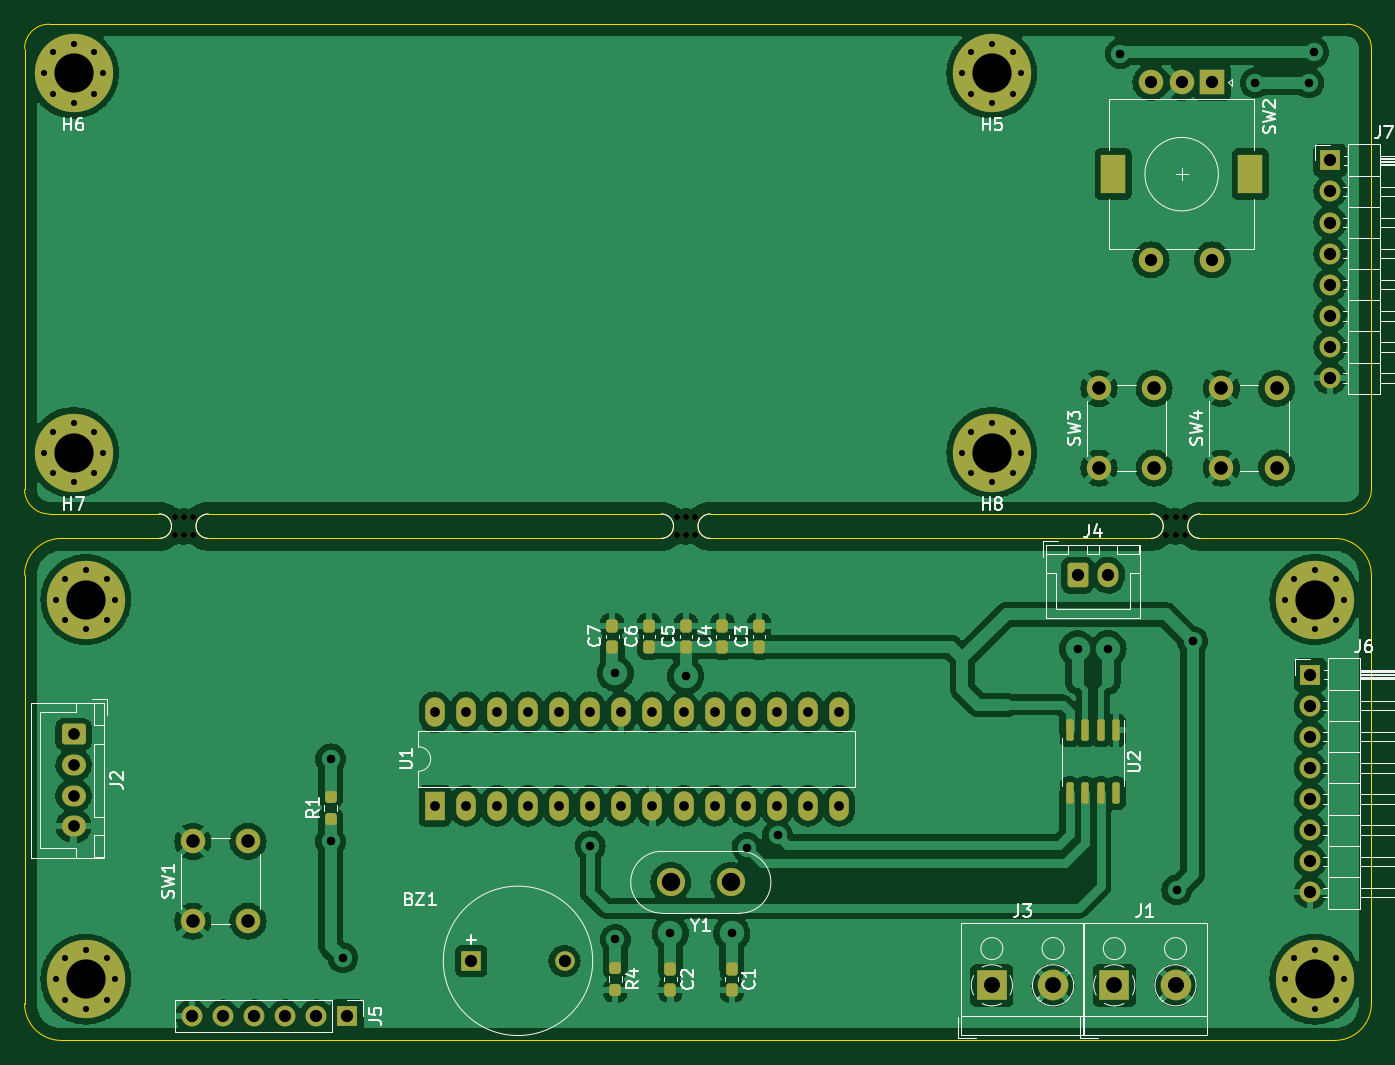
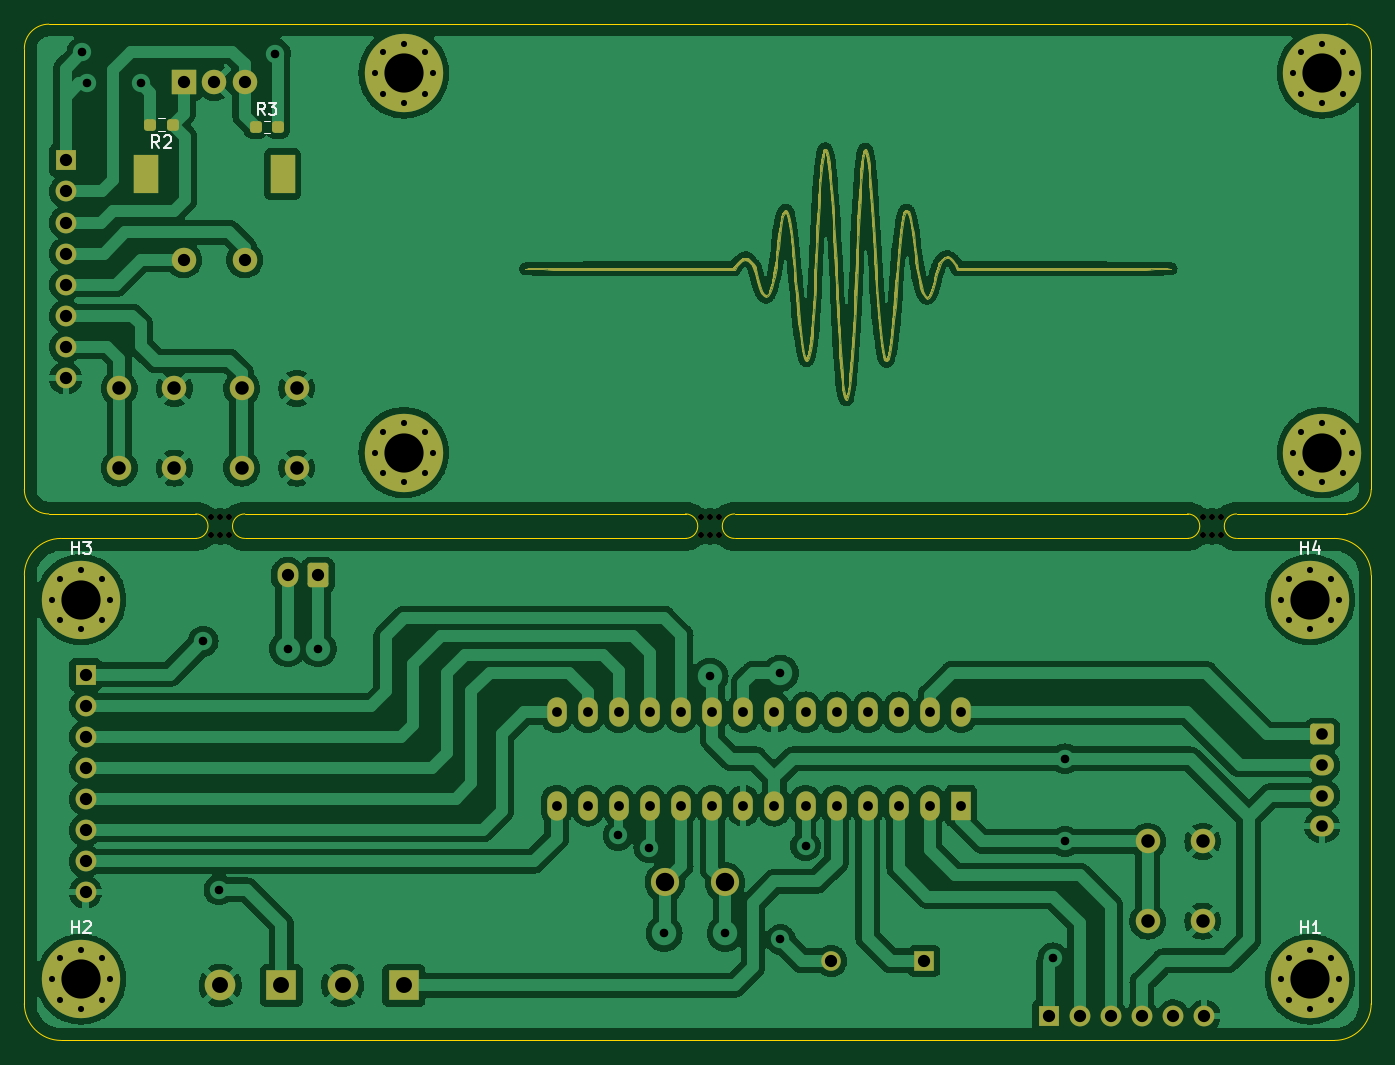
Circuit board: 11 layer files. Board 110.0 x 83.0 mm.
- bottom_copper: A10102-B_Cu.gbr (399830 bytes)
- bottom_mask: A10102-B_Mask.gbr (30701 bytes)
- paste: A10102-B_Paste.gbr (1352 bytes)
- bottom_silk: A10102-B_Silkscreen.gbr (3602 bytes)
- outline: A10102-Edge_Cuts.gbr (2224 bytes)
- top_copper: A10102-F_Cu.gbr (303710 bytes)
- top_mask: A10102-F_Mask.gbr (8081 bytes)
- paste: A10102-F_Paste.gbr (2400 bytes)
- top_silk: A10102-F_Silkscreen.gbr (32649 bytes)
- drill: A10102-NPTH.drl (614 bytes)
- drill: A10102-PTH.drl (3619 bytes)

=== bottom_copper: A10102-B_Cu.gbr (399830 bytes, source omitted) ===
=== bottom_mask: A10102-B_Mask.gbr (30701 bytes, source omitted) ===
=== paste: A10102-B_Paste.gbr (1352 bytes, source withheld) ===
=== bottom_silk: A10102-B_Silkscreen.gbr ===
%TF.GenerationSoftware,KiCad,Pcbnew,(6.0.5)*%
%TF.CreationDate,2022-11-21T22:14:33-06:00*%
%TF.ProjectId,A10102,41313031-3032-42e6-9b69-6361645f7063,rev?*%
%TF.SameCoordinates,Original*%
%TF.FileFunction,Legend,Bot*%
%TF.FilePolarity,Positive*%
%FSLAX46Y46*%
G04 Gerber Fmt 4.6, Leading zero omitted, Abs format (unit mm)*
G04 Created by KiCad (PCBNEW (6.0.5)) date 2022-11-21 22:14:33*
%MOMM*%
%LPD*%
G01*
G04 APERTURE LIST*
%ADD10C,0.150000*%
%ADD11C,0.120000*%
G04 APERTURE END LIST*
D10*
%TO.C,H4*%
X89581904Y-82172380D02*
X89581904Y-81172380D01*
X89581904Y-81648571D02*
X89010476Y-81648571D01*
X89010476Y-82172380D02*
X89010476Y-81172380D01*
X88105714Y-81505714D02*
X88105714Y-82172380D01*
X88343809Y-81124761D02*
X88581904Y-81839047D01*
X87962857Y-81839047D01*
%TO.C,H2*%
X189956904Y-113172380D02*
X189956904Y-112172380D01*
X189956904Y-112648571D02*
X189385476Y-112648571D01*
X189385476Y-113172380D02*
X189385476Y-112172380D01*
X188956904Y-112267619D02*
X188909285Y-112220000D01*
X188814047Y-112172380D01*
X188575952Y-112172380D01*
X188480714Y-112220000D01*
X188433095Y-112267619D01*
X188385476Y-112362857D01*
X188385476Y-112458095D01*
X188433095Y-112600952D01*
X189004523Y-113172380D01*
X188385476Y-113172380D01*
%TO.C,H3*%
X189956904Y-82172380D02*
X189956904Y-81172380D01*
X189956904Y-81648571D02*
X189385476Y-81648571D01*
X189385476Y-82172380D02*
X189385476Y-81172380D01*
X189004523Y-81172380D02*
X188385476Y-81172380D01*
X188718809Y-81553333D01*
X188575952Y-81553333D01*
X188480714Y-81600952D01*
X188433095Y-81648571D01*
X188385476Y-81743809D01*
X188385476Y-81981904D01*
X188433095Y-82077142D01*
X188480714Y-82124761D01*
X188575952Y-82172380D01*
X188861666Y-82172380D01*
X188956904Y-82124761D01*
X189004523Y-82077142D01*
%TO.C,R3*%
X174186666Y-46342380D02*
X174520000Y-45866190D01*
X174758095Y-46342380D02*
X174758095Y-45342380D01*
X174377142Y-45342380D01*
X174281904Y-45390000D01*
X174234285Y-45437619D01*
X174186666Y-45532857D01*
X174186666Y-45675714D01*
X174234285Y-45770952D01*
X174281904Y-45818571D01*
X174377142Y-45866190D01*
X174758095Y-45866190D01*
X173853333Y-45342380D02*
X173234285Y-45342380D01*
X173567619Y-45723333D01*
X173424761Y-45723333D01*
X173329523Y-45770952D01*
X173281904Y-45818571D01*
X173234285Y-45913809D01*
X173234285Y-46151904D01*
X173281904Y-46247142D01*
X173329523Y-46294761D01*
X173424761Y-46342380D01*
X173710476Y-46342380D01*
X173805714Y-46294761D01*
X173853333Y-46247142D01*
%TO.C,H1*%
X89581904Y-113172380D02*
X89581904Y-112172380D01*
X89581904Y-112648571D02*
X89010476Y-112648571D01*
X89010476Y-113172380D02*
X89010476Y-112172380D01*
X88010476Y-113172380D02*
X88581904Y-113172380D01*
X88296190Y-113172380D02*
X88296190Y-112172380D01*
X88391428Y-112315238D01*
X88486666Y-112410476D01*
X88581904Y-112458095D01*
%TO.C,R2*%
X182786666Y-49002380D02*
X183120000Y-48526190D01*
X183358095Y-49002380D02*
X183358095Y-48002380D01*
X182977142Y-48002380D01*
X182881904Y-48050000D01*
X182834285Y-48097619D01*
X182786666Y-48192857D01*
X182786666Y-48335714D01*
X182834285Y-48430952D01*
X182881904Y-48478571D01*
X182977142Y-48526190D01*
X183358095Y-48526190D01*
X182405714Y-48097619D02*
X182358095Y-48050000D01*
X182262857Y-48002380D01*
X182024761Y-48002380D01*
X181929523Y-48050000D01*
X181881904Y-48097619D01*
X181834285Y-48192857D01*
X181834285Y-48288095D01*
X181881904Y-48430952D01*
X182453333Y-49002380D01*
X181834285Y-49002380D01*
D11*
%TO.C,R3*%
X174274724Y-46797500D02*
X173765276Y-46797500D01*
X174274724Y-47842500D02*
X173765276Y-47842500D01*
%TO.C,R2*%
X182365276Y-47642500D02*
X182874724Y-47642500D01*
X182365276Y-46597500D02*
X182874724Y-46597500D01*
%TD*%
M02*

=== outline: A10102-Edge_Cuts.gbr ===
%TF.GenerationSoftware,KiCad,Pcbnew,(6.0.5)*%
%TF.CreationDate,2022-11-21T22:14:33-06:00*%
%TF.ProjectId,A10102,41313031-3032-42e6-9b69-6361645f7063,rev?*%
%TF.SameCoordinates,Original*%
%TF.FileFunction,Profile,NP*%
%FSLAX46Y46*%
G04 Gerber Fmt 4.6, Leading zero omitted, Abs format (unit mm)*
G04 Created by KiCad (PCBNEW (6.0.5)) date 2022-11-21 22:14:33*
%MOMM*%
%LPD*%
G01*
G04 APERTURE LIST*
%TA.AperFunction,Profile*%
%ADD10C,0.100000*%
%TD*%
G04 APERTURE END LIST*
D10*
X86820000Y-80920000D02*
G75*
G03*
X83820000Y-83920000I0J-3000000D01*
G01*
X94820000Y-80920000D02*
G75*
G03*
X94820000Y-78920000I0J1000000D01*
G01*
X98820000Y-80920000D02*
X135820000Y-80920000D01*
X179820000Y-78920000D02*
G75*
G03*
X179820000Y-80920000I0J-1000000D01*
G01*
X85820000Y-38920000D02*
G75*
G03*
X83820000Y-40920000I0J-2000000D01*
G01*
X98820000Y-78920000D02*
X135820000Y-78920000D01*
X190820000Y-121920000D02*
G75*
G03*
X193820000Y-118920000I0J3000000D01*
G01*
X83820000Y-83920000D02*
X83820000Y-118920000D01*
X191820000Y-78920000D02*
G75*
G03*
X193820000Y-76920000I0J2000000D01*
G01*
X193820000Y-83920000D02*
G75*
G03*
X190820000Y-80920000I-3000000J0D01*
G01*
X86820000Y-121920000D02*
X190820000Y-121920000D01*
X139820000Y-78920000D02*
G75*
G03*
X139820000Y-80920000I0J-1000000D01*
G01*
X83820000Y-118920000D02*
G75*
G03*
X86820000Y-121920000I3000000J0D01*
G01*
X179820000Y-80920000D02*
X190820000Y-80920000D01*
X193820000Y-40920000D02*
X193820000Y-76920000D01*
X135820000Y-80920000D02*
G75*
G03*
X135820000Y-78920000I0J1000000D01*
G01*
X139820000Y-78920000D02*
X175820000Y-78920000D01*
X193820000Y-118920000D02*
X193820000Y-83920000D01*
X175820000Y-80920000D02*
X139820000Y-80920000D01*
X86820000Y-80920000D02*
X94820000Y-80920000D01*
X191820000Y-78920000D02*
X179820000Y-78920000D01*
X193820000Y-40920000D02*
G75*
G03*
X191820000Y-38920000I-2000000J0D01*
G01*
X175820000Y-80920000D02*
G75*
G03*
X175820000Y-78920000I0J1000000D01*
G01*
X85820000Y-38920000D02*
X191820000Y-38920000D01*
X83820000Y-76920000D02*
G75*
G03*
X85820000Y-78920000I2000000J0D01*
G01*
X98820000Y-78920000D02*
G75*
G03*
X98820000Y-80920000I0J-1000000D01*
G01*
X83820000Y-76920000D02*
X83820000Y-40920000D01*
X85820000Y-78920000D02*
X94820000Y-78920000D01*
M02*

=== top_copper: A10102-F_Cu.gbr (303710 bytes, source omitted) ===
=== top_mask: A10102-F_Mask.gbr (8081 bytes, source omitted) ===
=== paste: A10102-F_Paste.gbr (2400 bytes, source withheld) ===
=== top_silk: A10102-F_Silkscreen.gbr (32649 bytes, source omitted) ===
=== drill: A10102-NPTH.drl ===
M48
; DRILL file {KiCad (6.0.5)} date Mon Nov 21 22:14:37 2022
; FORMAT={-:-/ absolute / inch / decimal}
; #@! TF.CreationDate,2022-11-21T22:14:37-06:00
; #@! TF.GenerationSoftware,Kicad,Pcbnew,(6.0.5)
; #@! TF.FileFunction,NonPlated,1,2,NPTH
FMAT,2
INCH
; #@! TA.AperFunction,NonPlated,NPTH,ComponentDrill
T1C0.0197
%
G90
G05
T1
X3.7823Y-3.1169
X3.7823Y-3.176
X3.8118Y-3.1169
X3.8118Y-3.176
X3.8413Y-3.1169
X3.8413Y-3.176
X5.3965Y-3.1169
X5.3965Y-3.176
X5.426Y-3.1169
X5.426Y-3.176
X5.4555Y-3.1169
X5.4555Y-3.176
X6.9713Y-3.1169
X6.9713Y-3.176
X7.0008Y-3.1169
X7.0008Y-3.176
X7.0303Y-3.1169
X7.0303Y-3.176
T0
M30

=== drill: A10102-PTH.drl ===
M48
; DRILL file {KiCad (6.0.5)} date Mon Nov 21 22:14:37 2022
; FORMAT={-:-/ absolute / inch / decimal}
; #@! TF.CreationDate,2022-11-21T22:14:37-06:00
; #@! TF.GenerationSoftware,Kicad,Pcbnew,(6.0.5)
; #@! TF.FileFunction,Plated,1,2,PTH
FMAT,2
INCH
; #@! TA.AperFunction,Plated,PTH,ComponentDrill
T1C0.0197
; #@! TA.AperFunction,Plated,PTH,ViaDrill
T2C0.0276
; #@! TA.AperFunction,Plated,PTH,ComponentDrill
T3C0.0315
; #@! TA.AperFunction,Plated,PTH,ComponentDrill
T4C0.0374
; #@! TA.AperFunction,Plated,PTH,ComponentDrill
T5C0.0394
; #@! TA.AperFunction,Plated,PTH,ComponentDrill
T6C0.0433
; #@! TA.AperFunction,Plated,PTH,ComponentDrill
T7C0.0512
; #@! TA.AperFunction,Plated,PTH,ComponentDrill
T8C0.0591
; #@! TA.AperFunction,Plated,PTH,ComponentDrill
T9C0.1260
%
G90
G05
T1
X3.363Y-1.6898
X3.363Y-2.9102
X3.3907Y-1.623
X3.3907Y-1.7566
X3.3907Y-2.8434
X3.3907Y-2.977
X3.4024Y-3.3827
X3.4024Y-4.6031
X3.43Y-3.3159
X3.43Y-3.4495
X3.43Y-4.5363
X3.43Y-4.67
X3.4575Y-1.5953
X3.4575Y-1.7843
X3.4575Y-2.8157
X3.4575Y-3.0047
X3.4969Y-3.2882
X3.4969Y-3.4772
X3.4969Y-4.5087
X3.4969Y-4.6976
X3.5243Y-1.623
X3.5243Y-1.7566
X3.5243Y-2.8434
X3.5243Y-2.977
X3.552Y-1.6898
X3.552Y-2.9102
X3.5637Y-3.3159
X3.5637Y-3.4495
X3.5637Y-4.5363
X3.5637Y-4.67
X3.5913Y-3.3827
X3.5913Y-4.6031
X6.3157Y-1.6898
X6.3157Y-2.9102
X6.3434Y-1.623
X6.3434Y-1.7566
X6.3434Y-2.8434
X6.3434Y-2.977
X6.4102Y-1.5953
X6.4102Y-1.7843
X6.4102Y-2.8157
X6.4102Y-3.0047
X6.477Y-1.623
X6.477Y-1.7566
X6.477Y-2.8434
X6.477Y-2.977
X6.5047Y-1.6898
X6.5047Y-2.9102
X7.3541Y-3.3827
X7.3541Y-4.6031
X7.3818Y-3.3159
X7.3818Y-3.4495
X7.3818Y-4.5363
X7.3818Y-4.67
X7.4486Y-3.2882
X7.4486Y-3.4772
X7.4486Y-4.5087
X7.4486Y-4.6976
X7.5154Y-3.3159
X7.5154Y-3.4495
X7.5154Y-4.5363
X7.5154Y-4.67
X7.5431Y-3.3827
X7.5431Y-4.6031
T2
X4.2843Y-3.8945
X4.2843Y-4.1602
X4.3236Y-4.5343
X5.1189Y-4.174
X5.1996Y-3.6189
X5.1996Y-4.4752
X5.3768Y-4.4555
X5.426Y-3.6287
X5.5736Y-4.4555
X5.6228Y-4.1799
X5.7213Y-4.1406
X6.6858Y-3.5402
X6.7843Y-3.5402
X6.8236Y-1.6268
X7.0047Y-4.3157
X7.0559Y-3.5165
X7.2567Y-1.7213
X7.4299Y-1.7213
X7.4457Y-1.6228
T3
X4.6189Y-3.7451
X4.6189Y-4.0451
X4.7189Y-3.7451
X4.7189Y-4.0451
X4.8189Y-3.7451
X4.8189Y-4.0451
X4.9189Y-3.7451
X4.9189Y-4.0451
X5.0189Y-3.7451
X5.0189Y-4.0451
X5.1189Y-3.7451
X5.1189Y-4.0451
X5.2189Y-3.7451
X5.2189Y-4.0451
X5.3189Y-3.7451
X5.3189Y-4.0451
X5.4189Y-3.7451
X5.4189Y-4.0451
X5.5189Y-3.7451
X5.5189Y-4.0451
X5.6189Y-3.7451
X5.6189Y-4.0451
X5.7189Y-3.7451
X5.7189Y-4.0451
X5.8189Y-3.7451
X5.8189Y-4.0451
X5.9189Y-3.7451
X5.9189Y-4.0451
T4
X3.4575Y-3.8157
X3.4575Y-3.9142
X3.4575Y-4.0126
X3.4575Y-4.111
T5
X3.8374Y-4.7213
X3.9374Y-4.7213
X4.0374Y-4.7213
X4.1374Y-4.7213
X4.2374Y-4.7213
X4.3374Y-4.7213
X4.737Y-4.5441
X5.0362Y-4.5441
X6.6858Y-3.3039
X6.7843Y-3.3039
X6.922Y-1.7193
X6.922Y-2.2902
X7.0205Y-1.7193
X7.1189Y-1.7193
X7.1189Y-2.2902
X7.4339Y-3.6238
X7.4339Y-3.7238
X7.4339Y-3.8238
X7.4339Y-3.9238
X7.4339Y-4.0238
X7.4339Y-4.1238
X7.4339Y-4.2238
X7.4339Y-4.3238
X7.4978Y-1.9703
X7.4978Y-2.0703
X7.4978Y-2.1703
X7.4978Y-2.2703
X7.4978Y-2.3703
X7.4978Y-2.4703
X7.4978Y-2.5703
X7.4978Y-2.6703
T6
X3.8413Y-4.1602
X3.8413Y-4.4161
X4.0185Y-4.1602
X4.0185Y-4.4161
X6.7547Y-2.7035
X6.7547Y-2.9594
X6.9319Y-2.7035
X6.9319Y-2.9594
X7.1484Y-2.7035
X7.1484Y-2.9594
X7.3256Y-2.7035
X7.3256Y-2.9594
T7
X6.4102Y-4.6228
X6.6071Y-4.6228
X6.8039Y-4.6228
X7.0008Y-4.6228
T8
X5.378Y-4.2913
X5.5709Y-4.2913
T9
X3.4575Y-1.6898
X3.4575Y-2.9102
X3.4969Y-3.3827
X3.4969Y-4.6031
X6.4102Y-1.6898
X6.4102Y-2.9102
X7.4486Y-3.3827
X7.4486Y-4.6031
T8
G00X6.8Y-1.989
M15
G01X6.8Y-2.0402
M16
G05
G00X7.2409Y-1.989
M15
G01X7.2409Y-2.0402
M16
G05
T0
M30

